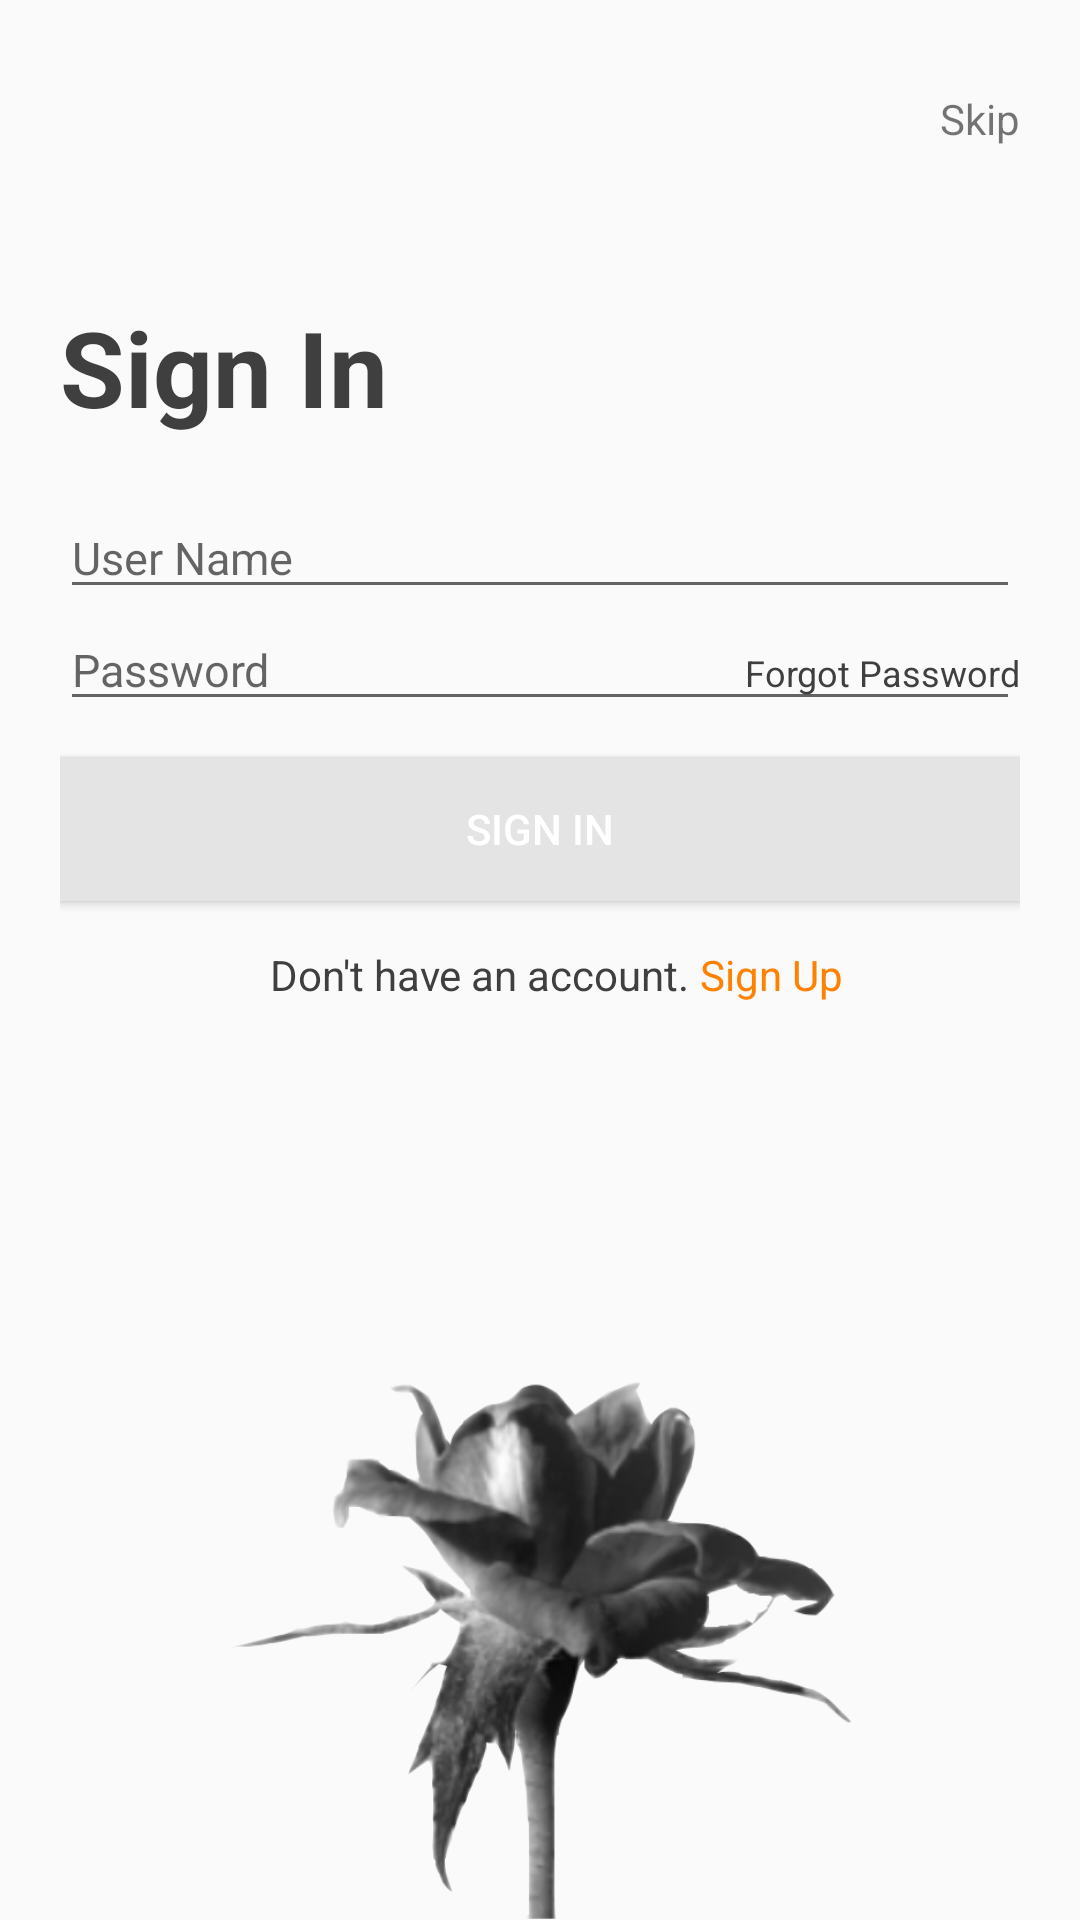

Produce the Android XML layout that renders to this screen, including the resource entries it uses.
<!-- AndroidManifest.xml: application theme AppTheme -->
<!-- res/layout/activity_sign_in_.xml -->
<?xml version="1.0" encoding="utf-8"?>
<android.support.constraint.ConstraintLayout xmlns:android="http://schemas.android.com/apk/res/android"
    xmlns:app="http://schemas.android.com/apk/res-auto"
    xmlns:tools="http://schemas.android.com/tools"
    android:layout_width="match_parent"
    android:layout_height="match_parent"
    tools:context=".SignIn_Activity">
    <LinearLayout
        android:layout_width="match_parent"
        android:layout_height="match_parent"
        android:orientation="vertical"
        android:paddingLeft="20dp"
        android:paddingRight="20dp">

        <TextView
            android:layout_width="match_parent"
            android:layout_height="wrap_content"
            android:textAlignment="textEnd"
            android:layout_gravity="center"
            android:text="Skip"
            android:layout_marginTop="30dp"/>

        <TextView
            android:layout_width="match_parent"
            android:layout_height="wrap_content"
            android:text="Sign In"
            android:textSize="35dp"
            android:textStyle="bold"
            android:textColor="#3F3F3F"
            android:layout_marginTop="50dp"/>

        <EditText
            android:layout_width="match_parent"
            android:layout_height="wrap_content"
            android:layout_marginTop="20dp"
            android:textSize="15dp"
            android:hint="User Name"/>

        <RelativeLayout
            android:layout_width="match_parent"
            android:layout_height="wrap_content">
            <EditText
                android:layout_width="match_parent"
                android:layout_height="wrap_content"
                android:textSize="15dp"
                android:hint="Password"/>
            <TextView
                android:layout_width="wrap_content"
                android:layout_height="wrap_content"
                android:text="Forgot Password"
                android:textColor="#3F3F3F"
                android:layout_alignParentRight="true"
                android:layout_marginTop="13dp"
                android:textSize="12dp"/>
        </RelativeLayout>

        <Button
            android:layout_width="match_parent"
            android:layout_height="wrap_content"
            android:layout_marginTop="12dp"
            android:background="#E4E4E4"
            android:text="SIGN IN"
            android:onClick="openHome"
            android:textColor="#FFFFFF"/>



        <LinearLayout
            android:layout_width="match_parent"
            android:layout_height="wrap_content"
            android:orientation="horizontal"
            android:textAlignment="center"
            android:layout_marginTop="15dp"
            android:layout_marginLeft="70dp">

            <TextView
                android:layout_width="wrap_content"
                android:layout_height="wrap_content"
                android:textColor="#3F3F3F"
                android:text="Don't have an account. "/>

            <TextView
                android:layout_width="wrap_content"
                android:layout_height="wrap_content"
                android:text="Sign Up"
                android:textColor="#FF8100"/>

        </LinearLayout>
        <RelativeLayout
            android:layout_width="match_parent"
            android:layout_height="0dp"
            android:layout_weight="1">

            <ImageView
                android:layout_width="match_parent"
                android:layout_height="180dp"
                android:src="@drawable/signin_activity_pic"
                android:layout_alignParentBottom="true"/>

        </RelativeLayout>


    </LinearLayout>


</android.support.constraint.ConstraintLayout>
<!-- resources referenced by this layout -->
<resources>
  <!-- drawable signin_activity_pic: png bitmap (drawable, 1009759 bytes) -->
  <style name="AppTheme" parent="Base.Theme.AppCompat.Light.DarkActionBar">
          
          <item name="colorPrimary">#FF8100</item>
          <item name="colorPrimaryDark">#DF7000</item>
          <item name="colorAccent">@color/colorAccent</item>
      </style>
  <!-- not gathered from this repository: default colours our renderer supplied (Android Studio template values) -->
  <color name="colorAccent">#FF03DAC5</color>
</resources>
